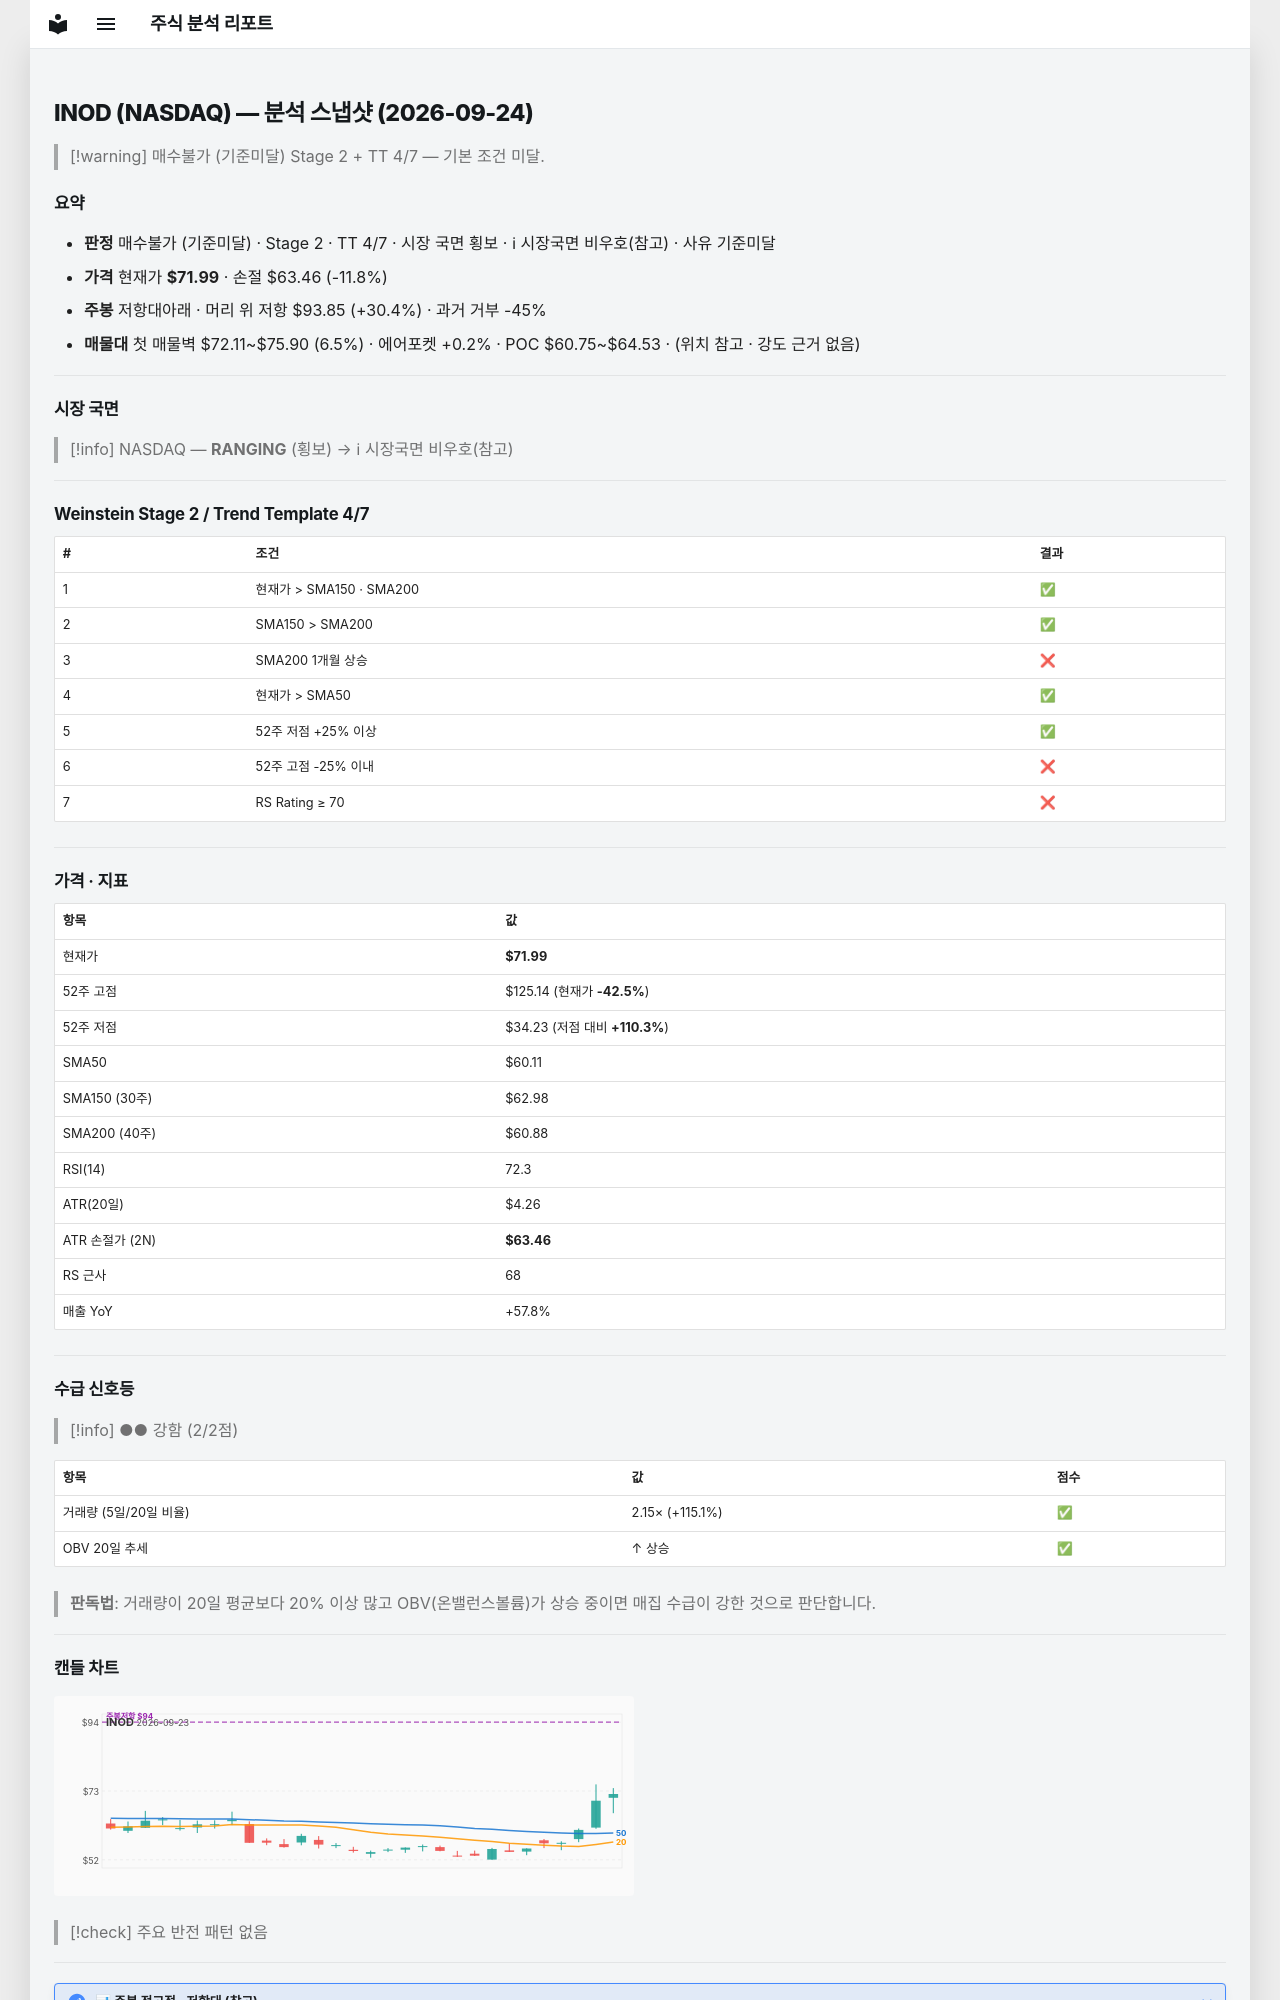

repository: soloandco/stock-reports · page: snapshots/INOD-2026-09-24/index.html · generator: mkdocs

---
type: analysis-snapshot
title: INOD 분석 스냅샷
ticker: INOD
market: NASDAQ
created: 2026-09-24
updated: 2026-09-24
bar-date: 2026-09-23
verdict: 매수불가
verdict-reason: 기준미달
real-rr: 2.56
sma50-gap-pct: 19.8
weekly-position: 저항대아래
weekly-overhead-price: 93.85
weekly-overhead-pct: 30.4
stage: 2
trend-template-score: 4
tt-max: 7
price: 71.98999786376953
stop-price: 63.4614999328717
market-regime: RANGING
supply-demand-score: 2/2
supply-demand-label: 강함
status: tracking
tags:
  - stock-agent
  - watchlist
  - INOD
  - analysis
related:
  - "[[analysis-template]]"
---

# INOD (NASDAQ) — 분석 스냅샷 (2026-09-24)

> [!warning] 매수불가 (기준미달)
> Stage 2 + TT 4/7 — 기본 조건 미달.

## 요약

- **판정** 매수불가 (기준미달) · Stage 2 · TT 4/7 · 시장 국면 횡보 · ℹ 시장국면 비우호(참고) · 사유 기준미달
- **가격** 현재가 **$71.99** · 손절 $63.46 (-11.8%)
- **주봉** 저항대아래 · 머리 위 저항 $93.85 (+30.4%) · 과거 거부 -45%
- **매물대** 첫 매물벽 $72.11~$75.90 (6.5%) · 에어포켓 +0.2% · POC $60.75~$64.53 · (위치 참고 · 강도 근거 없음)

---

## 시장 국면

> [!info] NASDAQ — **RANGING** (횡보) → ℹ 시장국면 비우호(참고)

---

## Weinstein Stage 2 / Trend Template 4/7

| # | 조건 | 결과 |
|---|------|------|
| 1 | 현재가 > SMA150 · SMA200 | ✅ |
| 2 | SMA150 > SMA200 | ✅ |
| 3 | SMA200 1개월 상승 | ❌ |
| 4 | 현재가 > SMA50 | ✅ |
| 5 | 52주 저점 +25% 이상 | ✅ |
| 6 | 52주 고점 -25% 이내 | ❌ |
| 7 | RS Rating ≥ 70 | ❌ |

---

## 가격 · 지표

| 항목 | 값 |
|------|---|
| 현재가 | **$71.99** |
| 52주 고점 | $125.14 (현재가 **-42.5%**) |
| 52주 저점 | $34.23 (저점 대비 **+110.3%**) |
| SMA50 | $60.11 |
| SMA150 (30주) | $62.98 |
| SMA200 (40주) | $60.88 |
| RSI(14) | 72.3 |
| ATR(20일) | $4.26 |
| ATR 손절가 (2N) | **$63.46** |
| RS 근사 | 68 |
| 매출 YoY | +57.8% |

---
## 수급 신호등

> [!info] ●● 강함 (2/2점)

| 항목 | 값 | 점수 |
|------|------|------|
| 거래량 (5일/20일 비율) | 2.15× (+115.1%) | ✅ |
| OBV 20일 추세 | ↑ 상승 | ✅ |

> **판독법**: 거래량이 20일 평균보다 20% 이상 많고 OBV(온밸런스볼륨)가 상승 중이면 매집 수급이 강한 것으로 판단합니다.

---
